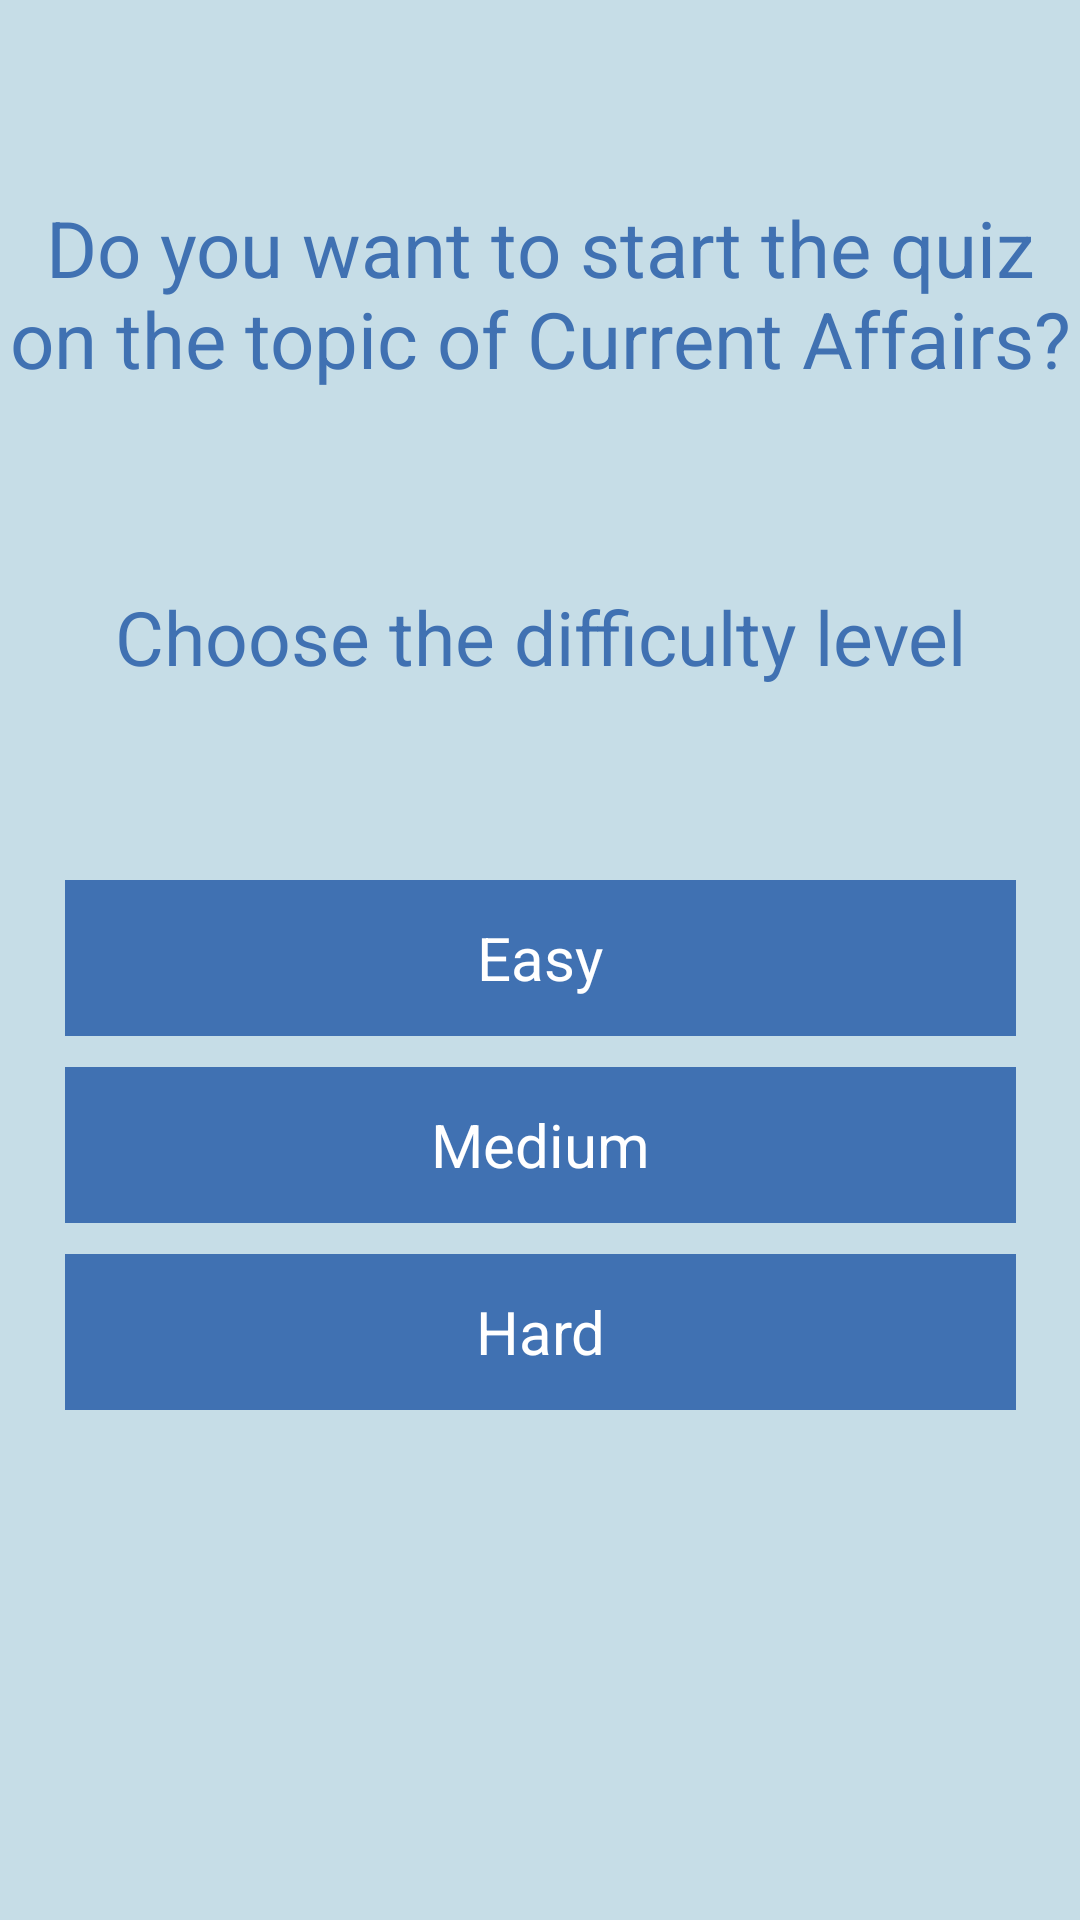

Write the Android layout XML for this screen, with the resource values it uses.
<!-- AndroidManifest.xml: application theme Theme.QuizzerApplication -->
<!-- res/layout/activity_level.xml -->
<?xml version="1.0" encoding="utf-8"?>
<androidx.constraintlayout.widget.ConstraintLayout xmlns:android="http://schemas.android.com/apk/res/android"
    xmlns:app="http://schemas.android.com/apk/res-auto"
    xmlns:tools="http://schemas.android.com/tools"
    android:layout_width="match_parent"
    android:layout_height="match_parent"
    android:background="#c6dde7"
    tools:context=".LevelActivity">


    <TextView
        android:id="@+id/textviewl"
        android:layout_width="wrap_content"
        android:layout_height="wrap_content"
        android:text="Do you want to start the quiz on the topic of Current Affairs?"
        android:textAlignment="center"
        android:textColor="#4071b2"
        android:textSize="26sp"
        app:layout_constraintEnd_toEndOf="parent"
        app:layout_constraintHorizontal_bias="1.0"
        app:layout_constraintStart_toStartOf="parent"
        app:layout_constraintBottom_toTopOf="@+id/textviewlvl2"
        app:layout_constraintTop_toTopOf="parent" />

    <TextView
        android:id="@+id/textviewlvl2"
        android:layout_width="wrap_content"
        android:layout_height="wrap_content"
        android:text="Choose the difficulty level"
        android:textAlignment="center"
        android:textColor="@color/blueee"
        android:textSize="25sp"
        app:layout_constraintBottom_toBottomOf="parent"
        app:layout_constraintEnd_toEndOf="parent"
        app:layout_constraintStart_toStartOf="parent"
        app:layout_constraintTop_toTopOf="parent"
        app:layout_constraintVertical_bias="0.322" />

    <TextView
        android:id="@+id/button1"
        android:layout_width="317dp"
        android:layout_height="52dp"
        android:background="@drawable/levelbutton"
        android:gravity="center"
        android:backgroundTint="@color/blueee"

        android:text="Easy"
        android:textAlignment="center"
        android:textColor="@color/white"
        android:textSize="20dp"
        app:layout_constraintBottom_toBottomOf="parent"
        app:layout_constraintEnd_toEndOf="parent"
        app:layout_constraintStart_toStartOf="parent"
        app:layout_constraintTop_toTopOf="parent"
        app:layout_constraintVertical_bias="0.499" />

    <TextView
        android:id="@+id/button2"
        android:layout_width="317dp"
        android:layout_height="52dp"
        android:background="@drawable/levelbutton"
        android:text="Medium"
        android:textAlignment="center"
        android:textColor="@color/white"
        android:backgroundTint="@color/blueee"
        android:textSize="20dp"
        android:gravity="center"
        app:layout_constraintBottom_toBottomOf="parent"
        app:layout_constraintEnd_toEndOf="parent"
        app:layout_constraintStart_toStartOf="parent"
        app:layout_constraintTop_toTopOf="parent"
        app:layout_constraintVertical_bias="0.605" />

    <TextView
        android:id="@+id/button3"
        android:layout_width="317dp"
        android:layout_height="52dp"
        android:background="@drawable/levelbutton"
        android:backgroundTint="@color/blueee"
        android:text="Hard"
        android:gravity="center"
        android:textAlignment="center"
        android:textColor="@color/white"
        android:textSize="20dp"
        app:layout_constraintBottom_toBottomOf="parent"
        app:layout_constraintEnd_toEndOf="parent"
        app:layout_constraintStart_toStartOf="parent"
        app:layout_constraintTop_toTopOf="parent"
        app:layout_constraintVertical_bias="0.711" />


</androidx.constraintlayout.widget.ConstraintLayout>
<!-- resources referenced by this layout -->
<resources>
  <color name="blueee">#4071b2</color>
  <color name="white">#FFFFFFFF</color>
  <!-- drawable levelbutton (drawable) -->
  <?xml version="1.0" encoding="utf-8"?>
  <selector xmlns:android="http://schemas.android.com/apk/res/android">
     <item>
         <shape android:shape="rectangle"></shape>
         <solid android:color="@color/white"></solid>
  
         <padding android:top="@dimen/cardview_compat_inset_shadow"></padding>
         <padding android:bottom="@dimen/cardview_compat_inset_shadow"></padding>
         <padding android:left="@dimen/cardview_compat_inset_shadow"></padding>
         <padding android:right="@dimen/cardview_compat_inset_shadow"></padding>
         <stroke android:width="@dimen/cardview_compat_inset_shadow"></stroke>
  
  
     </item>
  
  </selector>
  <style name="Theme.QuizzerApplication" parent="Base.Theme.QuizzerApplication" />
  <style name="Base.Theme.QuizzerApplication" parent="Theme.Material3.DayNight.NoActionBar">
          
          
      </style>
</resources>
